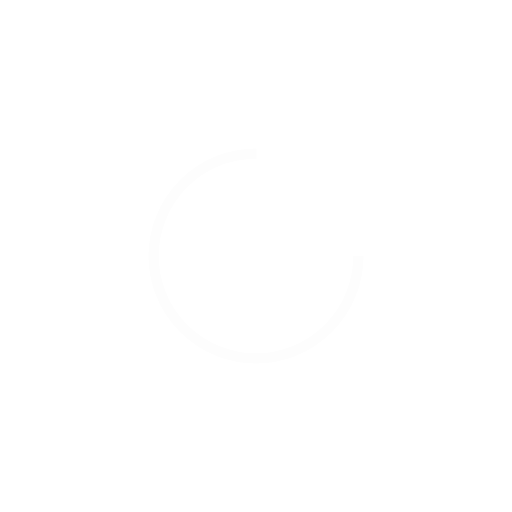
t = 0.00 s
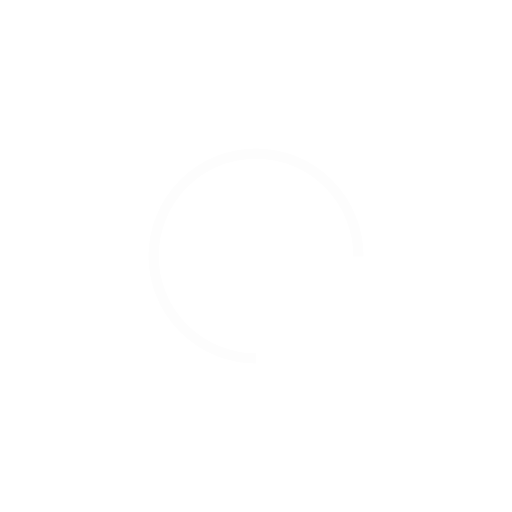
t = 0.25 s
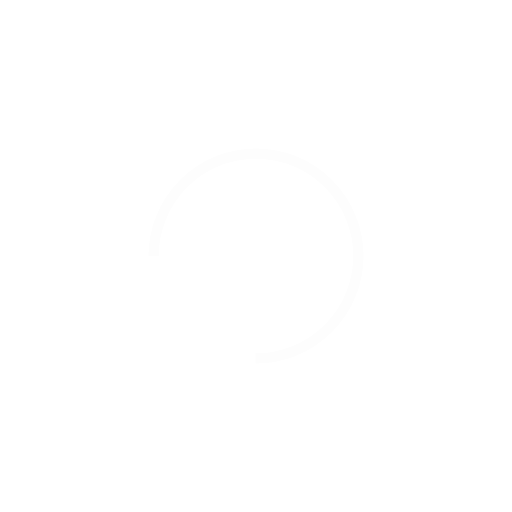
t = 0.50 s
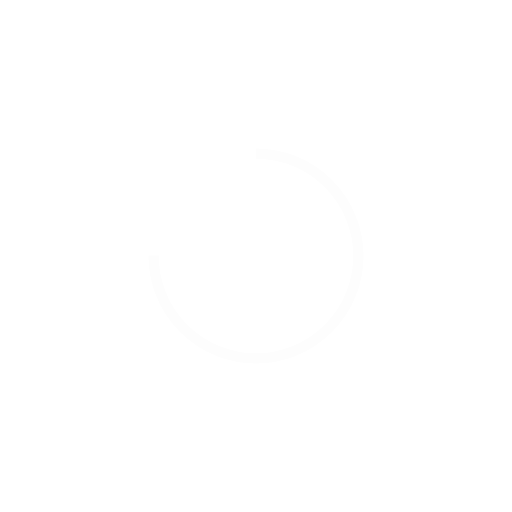
t = 0.75 s

The animated SVG that drew these frames (rendered in a browser with its animation timeline set to each time). Animation: 1 SMIL element (animateTransform=1); one cycle of 1.00 s, repeats indefinitely.

<svg width="200px" height="200px" xmlns="http://www.w3.org/2000/svg" viewBox="0 0 100 100" preserveAspectRatio="xMidYMid" class="lds-rolling" style="animation-play-state: running; animation-delay: 0s; background: none;"><circle cx="50" cy="50" fill="none" ng-attr-stroke="{{config.color}}" ng-attr-stroke-width="{{config.width}}" ng-attr-r="{{config.radius}}" ng-attr-stroke-dasharray="{{config.dasharray}}" stroke="#fdfdfd" stroke-width="2" r="20" stroke-dasharray="94.24777960769379 33.41592653589793" transform="rotate(60 50 50)" style="animation-play-state: running; animation-delay: 0s;"><animateTransform attributeName="transform" type="rotate" calcMode="linear" values="0 50 50;360 50 50" keyTimes="0;1" dur="1s" begin="0s" repeatCount="indefinite" style="animation-play-state: running; animation-delay: 0s;"></animateTransform></circle></svg>
